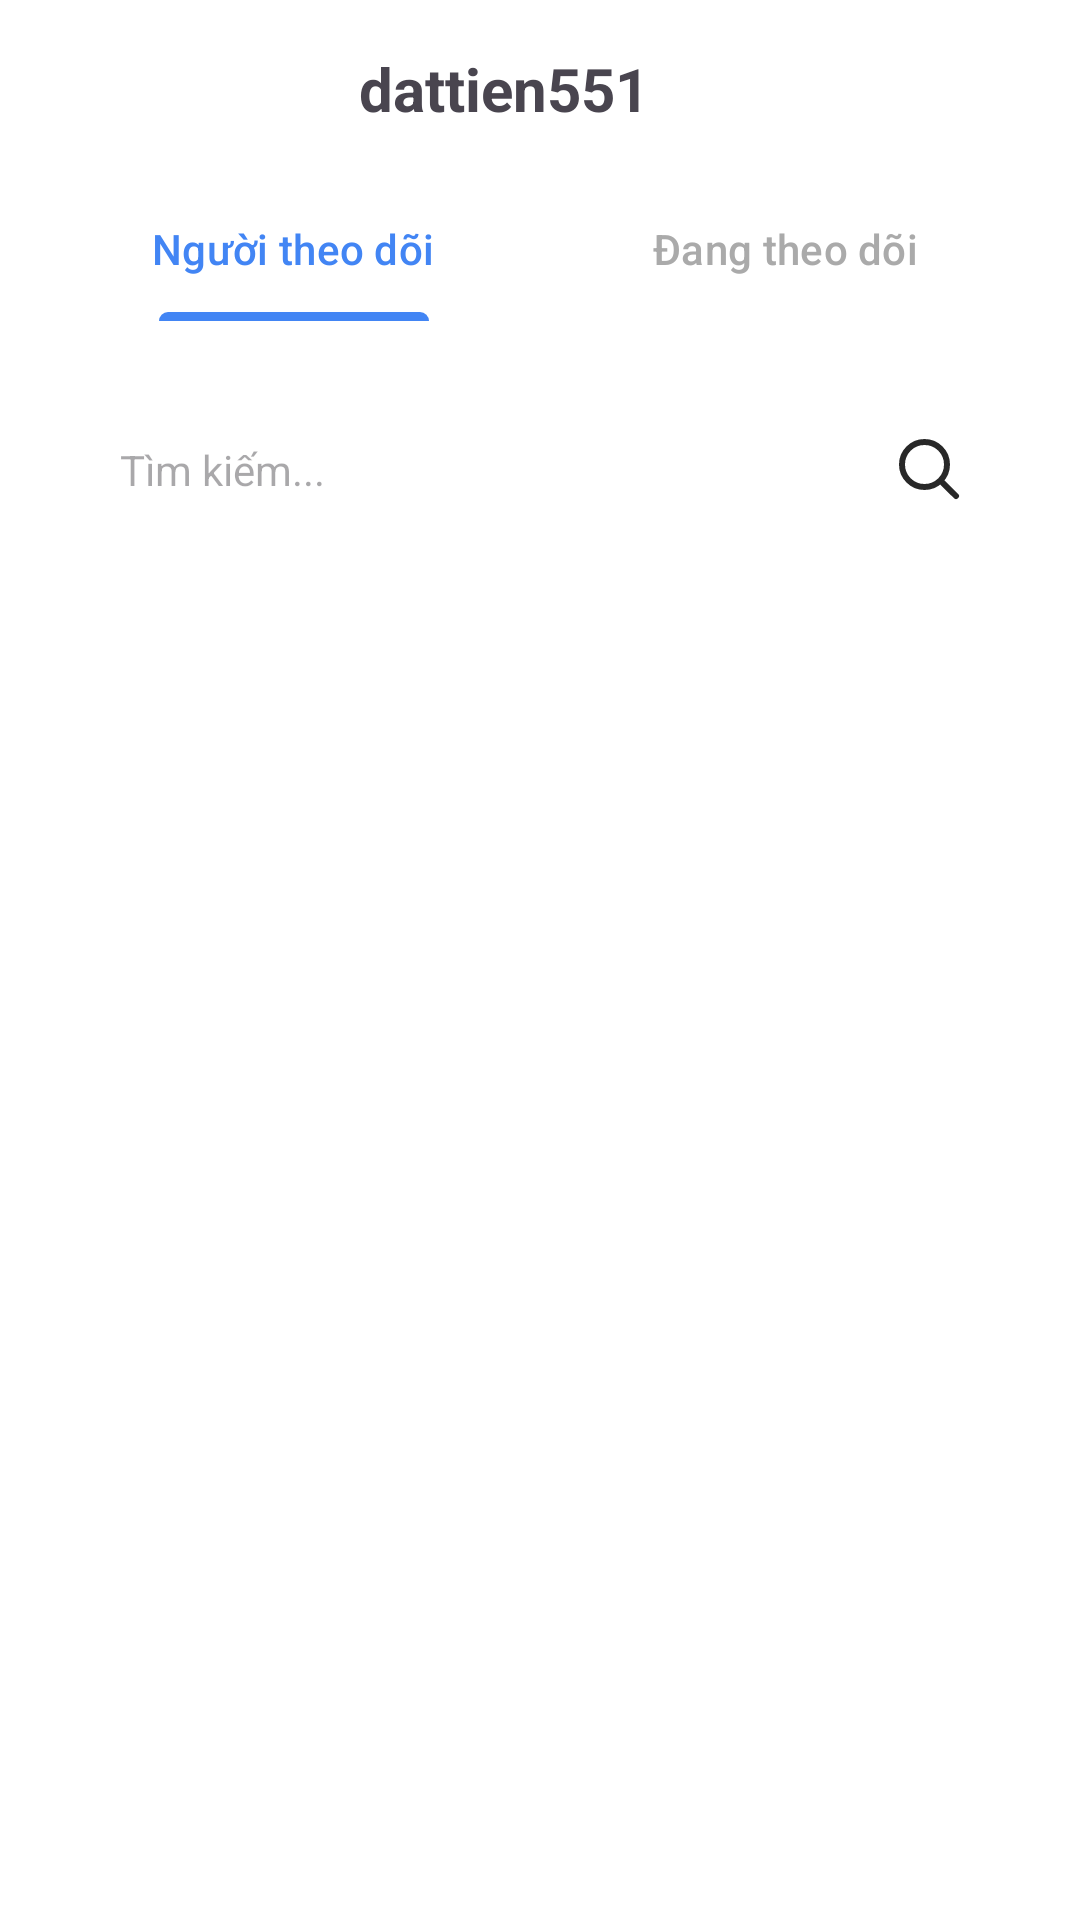

The Android layout XML behind this screen, and the referenced resources:
<!-- AndroidManifest.xml: application theme Theme.HCMUTEForums -->
<!-- res/layout/fragment_follow.xml -->
<?xml version="1.0" encoding="utf-8"?>
<androidx.constraintlayout.widget.ConstraintLayout xmlns:android="http://schemas.android.com/apk/res/android"
    xmlns:app="http://schemas.android.com/apk/res-auto"
    xmlns:tools="http://schemas.android.com/tools"
    android:layout_width="match_parent"
    android:background="@color/white"
    android:layout_height="match_parent"
    tools:context=".ui.fragment.PersonFollowFragment">

    <androidx.core.widget.NestedScrollView
        android:layout_width="0dp"
        android:layout_height="0dp"
        app:layout_constraintBottom_toBottomOf="parent"
        app:layout_constraintEnd_toEndOf="parent"
        app:layout_constraintStart_toStartOf="parent"
        app:layout_constraintTop_toTopOf="parent"
        android:fillViewport="true">

        <LinearLayout
            android:layout_width="match_parent"
            android:layout_height="wrap_content"
            android:orientation="vertical"
            android:padding="16dp">

            
            <LinearLayout
                android:layout_width="match_parent"
                android:layout_height="wrap_content"
                android:orientation="horizontal"
                android:gravity="center_vertical"
                android:paddingBottom="16dp">

                
                <ImageButton
                    android:id="@+id/backButton"
                    android:layout_width="wrap_content"
                    android:layout_height="wrap_content"
                    android:src="@drawable/icon_arrowback"
                    android:background="?attr/selectableItemBackgroundBorderless"
                    android:contentDescription="Quay lại" />

                
                <TextView
                    android:id="@+id/tvUsername"
                    android:layout_width="0dp"
                    android:layout_height="wrap_content"
                    android:layout_weight="1"
                    android:text="dattien551"
                    android:textSize="20sp"
                    android:textStyle="bold"
                    android:gravity="center" />

                
                <Space
                    android:layout_width="wrap_content"
                    android:layout_height="wrap_content"
                    android:layout_marginEnd="24dp" />
            </LinearLayout>

            
            <com.google.android.material.tabs.TabLayout
                android:background="@color/white"
                android:id="@+id/tabLayout"
                android:layout_width="match_parent"
                android:layout_height="wrap_content"
                android:layout_marginBottom="16dp"
                app:tabMode="fixed"
                app:tabGravity="fill"
                app:tabTextAppearance="@android:style/TextAppearance.Widget.TabWidget"
                app:tabIndicatorColor="#4285F4"
                app:tabSelectedTextColor="#4285F4"
                app:tabTextColor="@android:color/darker_gray">

                <com.google.android.material.tabs.TabItem
                    android:id="@+id/followerCount"
                    android:layout_width="wrap_content"
                    android:layout_height="wrap_content"
                    android:text="Người theo dõi" />

                <com.google.android.material.tabs.TabItem
                    android:id="@+id/followingCount"
                    android:layout_width="wrap_content"
                    android:layout_height="wrap_content"
                    android:text="Đang theo dõi" />
            </com.google.android.material.tabs.TabLayout>

            

            
            <LinearLayout
                android:layout_width="match_parent"
                android:layout_height="wrap_content"
                android:orientation="horizontal"
                android:padding="16dp"
                android:gravity="center_vertical">

                <EditText
                    android:hint="Tìm kiếm..."
                    android:id="@+id/edtSearch"
                    android:layout_width="0dp"
                    android:layout_height="wrap_content"
                    android:layout_weight="3.5"
                    android:background="@drawable/search_bg"
                    android:padding="8dp"
                    android:textSize="14sp"
                    android:drawablePadding="8dp" />
                <ImageView
                    android:id="@+id/imgSearch"
                    android:src="@drawable/ic_search"
                    android:layout_weight="0.5"
                    android:layout_width="0dp"
                    android:layout_height="wrap_content"/>
            </LinearLayout>

            <androidx.recyclerview.widget.RecyclerView
                android:id="@+id/recyclerView"
                android:layout_width="match_parent"
                android:layout_height="match_parent"
                android:clipToPadding="false"
                android:paddingBottom="100dp" />

        </LinearLayout>
    </androidx.core.widget.NestedScrollView>
</androidx.constraintlayout.widget.ConstraintLayout>
<!-- resources referenced by this layout -->
<resources>
  <color name="white">#FFFFFFFF</color>
  <!-- drawable ic_search (drawable) -->
  <vector xmlns:android="http://schemas.android.com/apk/res/android" android:alpha="0.84" android:height="24dp" android:viewportHeight="24" android:viewportWidth="24" android:width="24dp">
        
      <path android:fillColor="#00000000" android:pathData="M15.795,15.811L21,21M18,10.5C18,14.642 14.642,18 10.5,18C6.358,18 3,14.642 3,10.5C3,6.358 6.358,3 10.5,3C14.642,3 18,6.358 18,10.5Z" android:strokeColor="#000000" android:strokeLineCap="round" android:strokeLineJoin="round" android:strokeWidth="2"/>
      
  </vector>
  <style name="Theme.HCMUTEForums" parent="Base.Theme.HCMUTEForums" />
  <style name="Base.Theme.HCMUTEForums" parent="Theme.Material3.DayNight.NoActionBar">
          
          
      </style>
</resources>
